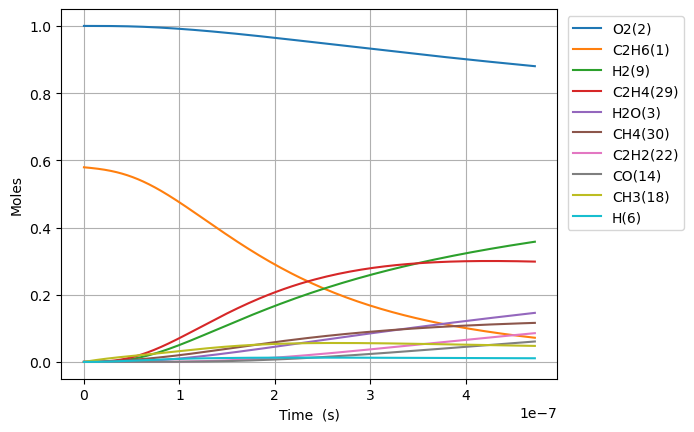

Values plotted in this chart, from the file beside it:
Time (s), Volume (m^3), N2, Ne, C2H6(1), O2(2), H2O(3), C(4), CH(5), CH3(18), C2H5(31), CH4(30), H(6), C2H4(29), HO2(12), H2(9), C2H5O2(40), CH3O2(36), C2H3(28), H2O2(13), C2H2(22), OH(8), CH2O(19), HCO(16)
0.0, 0.1071, 3.76, 0.0, 0.5792, 1.0, 0.0, 0.0, 0.0, 0.0, 0.0, 0.0, 0.0, 0.0, 0.0, 0.0, 0.0, 0.0, 0.0, 0.0, 0.0, 0.0, 0.0, 0.0
5.332929317477065e-22, 0.1071, 3.76, 0.0, 0.5792, 1.0, 2.481548064183406e-45, 1.3198599905962005e-55, 1.4796686642728118e-35, 2.549399099347881e-16, 1.921172213542521e-18, 1.6800670743222365e-30, 1.1907691102130455e-18, 2.878866816457982e-31, 7.304031033281815e-19, 8.979078676977419e-32, 6.342784832806924e-34, 2.3888182939125213e-32, 4.709262245679016e-50, 4.1976245337425006e-34, 2.663679455626808e-63, 3.279197531432186e-32, 2.2683783988260377e-32, 9.068774508498193e-49
1.4932202088935783e-21, 0.1071, 3.76, 0.0, 0.5792, 1.0, 2.946096151378194e-44, 1.5669377810217344e-54, 8.937198732203863e-35, 7.138317478174008e-16, 5.379282197923858e-18, 1.0147605128906236e-29, 3.334153508597126e-18, 1.7388355571419168e-30, 2.0451286893189158e-18, 5.42336352089517e-31, 3.8310420390156026e-33, 1.442846249522637e-31, 5.5908361380833065e-49, 2.535365218380462e-33, 5.9585443950723656e-62, 1.9806353089850786e-31, 1.3701005528909317e-31, 1.0766449096487139e-47
3.413074763185322e-21, 0.1071, 3.76, 0.0, 0.5792, 1.0, 2.8924956748153724e-43, 1.538428805594499e-53, 4.302876475699454e-34, 1.631615423582603e-15, 1.2295502166705727e-17, 4.885635052128955e-29, 7.62092230536768e-18, 8.371744702279245e-30, 4.674579861300416e-18, 2.6111160792662486e-30, 1.8444818293805855e-32, 6.9466835986897265e-31, 5.489116073603235e-48, 1.2206692144123071e-32, 1.177307962411123e-60, 9.535906421405362e-31, 6.596444383786189e-31, 1.0570563567099461e-46
7.252783871768809e-21, 0.1071, 3.76, 0.0, 0.5792, 1.0, 2.5583800663496845e-42, 1.3607228570549144e-52, 1.8791792036203936e-33, 3.4671827751129155e-15, 2.6127942104346255e-17, 2.1336851843891287e-28, 1.619445989891837e-17, 3.656160856921721e-29, 9.93348220526354e-18, 1.1403429919773885e-29, 8.055336737668225e-32, 3.0337992332607545e-30, 4.855061004887886e-47, 5.330983157852847e-32, 2.0949566158073467e-59, 4.164580864919457e-30, 2.8808405665091397e-30, 9.349543767268562e-46
1.4932202088935782e-20, 0.1071, 3.76, 0.0, 0.5792, 1.0, 2.1504727577085808e-41, 1.1437695521636562e-51, 7.845203257919752e-33, 7.13831747817317e-15, 5.379282197993445e-17, 8.907715628055493e-28, 3.334153508605805e-17, 1.5263751861040976e-28, 2.0451286893190277e-17, 4.7607075145447325e-29, 3.3629445183573188e-31, 1.2665514594250864e-29, 4.080971314058758e-46, 2.225580527790157e-31, 3.5334505379221824e-58, 1.7386305311658684e-29, 1.2026942270576298e-29, 7.858854888649236e-45
3.029103852326973e-20, 0.1071, 3.76, 0.0, 0.5792, 1.0, 1.763087555727445e-40, 9.377313843232714e-51, 3.205021513515173e-32, 1.4480586884292196e-14, 1.0912258173233946e-16, 3.6390924856640854e-27, 6.763568546049068e-17, 6.2357406792736905e-28, 4.1486896269045735e-17, 1.9449043577575889e-28, 1.3738725659279263e-30, 5.174275977284201e-29, 3.34582684529774e-45, 9.092222645066616e-31, 5.803703119044477e-57, 7.102873020987805e-29, 4.913398346993698e-29, 6.443164049707405e-44
6.100871139193763e-20, 0.1071, 3.76, 0.0, 0.5792, 1.0, 1.4277940388388287e-39, 7.593991902906153e-50, 1.2955209396286401e-31, 2.9165125696524336e-14, 2.1978210124206392e-16, 1.4709793667879858e-26, 1.3622398620996888e-16, 2.5205860835420446e-27, 8.355811502076452e-17, 7.861614377548963e-28, 5.5534125748159546e-30, 2.0915250795474583e-28, 2.7095373259529133e-44, 3.6752217652683644e-30, 9.408052855228372e-56, 2.8710948402540333e-28, 1.9860741703357902e-28, 5.217841297728828e-43
1.224440571292734e-19, 0.1071, 3.76, 0.0, 0.5792, 1, 1.149212867750263e-38, 6.1123053931129226e-49, 5.2092327190100385e-31, 5.853420332096496e-14, 4.4110114028117044e-16, 5.914743337828732e-26, 2.734005877113772e-16, 1.0135165783034106e-26, 1.677005525242337e-16, 3.161120564608476e-27, 2.2330027715464632e-29, 8.40993035603662e-28, 2.1808713646878365e-43, 1.4777905076015226e-29, 1.515137909152839e-54, 1.1544546077337838e-27, 7.985916888206676e-28, 4.1997726182924796e-42
2.45314748603945e-19, 0.1071, 3.76, 0.0, 0.5792, 1, 9.221709554775152e-38, 4.904740214319282e-48, 2.0891353088259216e-30, 1.1727235856975148e-13, 8.83739218438014e-16, 2.3720766218285485e-25, 5.477537907240014e-16, 4.064654785778654e-26, 3.359854275312983e-16, 1.2677507310066814e-26, 8.955339848871693e-29, 3.3727582159317085e-27, 1.750011924228255e-42, 5.926600893438519e-29, 2.4321318973570157e-53, 4.62987931946773e-27, 3.2027098510350337e-27, 3.3700530336533256e-41
4.910561315532881e-19, 0.1071, 3.76, 0.0, 0.5792, 1, 7.388589500972416e-37, 3.92976084098753e-47, 8.367438106212527e-30, 2.3474866906694586e-13, 1.7690153750662232e-15, 9.50067917325793e-25, 1.0964601967884808e-15, 1.6279820273210437e-25, 6.725551775459327e-16, 5.077615476934796e-26, 3.586807020067574e-28, 1.3508625075826907e-26, 1.4021391189058005e-41, 2.3737316559848963e-28, 3.897752702359172e-52, 1.8543666600267317e-26, 1.2827544650032313e-26, 2.7001434234001904e-40
9.825388974519744e-19, 0.1071, 3.76, 0.0, 0.5792, 1, 5.915364185965025e-36, 3.1461983303497144e-46, 3.349155858987052e-29, 4.697012900598195e-13, 3.5395676895807308e-15, 3.802747617737216e-24, 2.1938730090743626e-15, 6.516170755539092e-25, 1.3456946775772225e-15, 2.03236945572246e-25, 1.4356575569587089e-27, 5.406970478551967e-26, 1.122563857140097e-40, 9.501112747150326e-28, 6.24148273071089e-51, 7.422299259169679e-26, 5.1343608146363306e-26, 2.1617565412975558e-39
1.965504429249347e-18, 0.1071, 3.76, 0.0, 0.5792, 1, 4.7340891513588523e-35, 2.517915169870837e-45, 1.3400985907062738e-28, 9.396065320395074e-13, 7.0806723236421e-15, 1.5215943778984945e-23, 4.3886986342738164e-15, 2.607317074881537e-24, 2.691973677647885e-15, 8.13212510802408e-25, 5.744500258763914e-27, 2.1634924810808234e-25, 8.98392258033048e-40, 3.801682676092463e-27, 9.99043713998813e-50, 2.969886502979052e-25, 2.0544131073286921e-25, 1.7300622346314754e-38
3.931435492844093e-18, 0.1071, 3.76, 0.0, 0.5792, 1, 3.787990595916898e-34, 2.0147151940445485e-44, 5.361266977491185e-28, 1.8794170159746452e-12, 1.4162881611894255e-14, 6.087368314256148e-23, 8.77834988718349e-15, 1.0430966099403594e-23, 5.38453167782154e-15, 3.2533795764563796e-24, 2.29817416318821e-26, 8.655378699144577e-25, 7.18850307218858e-39, 1.5209206211352776e-26, 1.598795210960617e-48, 1.1881479886359473e-24, 8.218990182852423e-25, 1.384312644085881e-37
7.863297620033583e-18, 0.1071, 3.76, 0.0, 0.5792, 1, 3.0306802175745466e-33, 1.6119259935148519e-43, 2.1446813232797226e-27, 3.759037983747968e-12, 2.8327300268916237e-14, 2.4351455002909132e-22, 1.755765240304589e-14, 4.172726034096071e-23, 1.0769647678298178e-14, 1.3014577454108398e-23, 9.193444827137009e-26, 3.46243325056054e-24, 5.751348562429181e-38, 6.084177621131979e-26, 2.558332603411354e-47, 4.752978757272347e-24, 3.2878636429393168e-24, 1.1075552683796384e-36
1.5727021874412562e-17, 0.1071, 3.76, 0.0, 0.5792, 1, 2.424659276818179e-32, 1.2896032912680993e-42, 8.579074345481102e-27, 7.518279918906799e-12, 5.6656137905030894e-14, 9.740978364000772e-22, 3.5116257474942926e-14, 1.6691583430649348e-22, 2.1539879679768764e-14, 5.206042823934456e-23, 3.6775275724511656e-25, 1.3850296531092678e-23, 4.601297372565657e-37, 2.4337700792443595e-25, 4.093540450620998e-46, 1.9012688664448926e-23, 1.3151989730699835e-23, 8.860862771158599e-36
3.1454470383170524e-17, 0.1071, 3.76, 0.0, 0.5792, 1, 1.9397734642268997e-31, 1.0317091648506931e-41, 3.4316995302010055e-26, 1.5036763787673206e-11, 1.1331381446554291e-13, 3.896470619217104e-21, 7.023346777942593e-14, 6.676769298661651e-22, 4.308034368477913e-14, 2.0824595028599195e-22, 1.4710409589458034e-24, 5.540231293796999e-23, 3.6811254199704964e-36, 9.735278381665685e-25, 6.549831544680831e-45, 7.605230197491734e-23, 5.260902926207084e-23, 7.088858453807818e-35
6.290936740068644e-17, 0.1071, 3.76, 0.0, 0.5792, 1, 1.5518371894394766e-30, 8.253803969054245e-41, 1.3726937548409684e-25, 3.007373151900101e-11, 2.266291727396978e-13, 1.5586041022618204e-20, 1.404678890311477e-13, 2.6707349570913888e-21, 8.616127170307678e-14, 8.329922791355599e-22, 5.8842237051528526e-24, 2.2161150328580236e-22, 2.94493552206756e-35, 3.894150965619813e-24, 1.0479864541691158e-43, 3.0421230271231643e-22, 2.104382577645366e-22, 5.671154031079974e-34
1.258191614357183e-16, 0.1071, 3.76, 0.0, 0.5792, 1, 1.2414771199489285e-29, 6.603134670155533e-40, 5.490802778885797e-25, 6.014766695683655e-11, 4.5325990990053073e-13, 6.234448116022312e-20, 2.809367341056145e-13, 1.0682994720696995e-20, 1.7232312777277957e-13, 3.331986098672377e-21, 2.3537014631132822e-23, 8.864504993243822e-22, 2.3559627751555873e-34, 1.5576683086045245e-23, 1.6767892473061847e-42, 1.2168554017089738e-21, 8.417573126589542e-22, 4.536950088069535e-33
2.51638749505782e-16, 0.1071, 3.76, 0.0, 0.5792, 1, 9.931846451278945e-29, 5.282607109415317e-39, 2.1963265625723392e-24, 1.2029553773322739e-10, 9.065214666722861e-13, 2.4937855859652024e-19, 5.618744345386445e-13, 4.2732092002381836e-20, 3.4464684004461516e-13, 1.3327978567597483e-20, 9.414829871610123e-23, 3.545810834426047e-21, 1.8847764158985933e-33, 6.230689077011609e-23, 2.682872156028208e-41, 4.8674339982378116e-21, 3.3670378150504583e-21, 3.6295707450735526e-32
5.032779256459094e-16, 0.1071, 3.76, 0.0, 0.5792, 1, 7.945488986517493e-28, 4.2262258772713926e-38, 8.785316345147645e-24, 2.40591278888888e-10, 1.8130449100161327e-12, 9.975155008164743e-19, 1.123749876541111e-12, 1.709286209264686e-19, 6.892942651180069e-13, 5.3311984284860375e-20, 3.7659367980802737e-22, 1.4183259929950318e-20, 1.5078243354401622e-32, 2.4922787976029134e-22, 4.292604934078683e-40, 1.946976085302234e-20, 1.3468168398601885e-20, 2.9036607527928355e-31
1.0065562779261642e-15, 0.1071, 3.76, 0.0, 0.5792, 1, 6.3563959654952146e-27, 3.3811974823036305e-37, 3.514127911280067e-23, 4.811827596117254e-10, 3.626093115904988e-12, 3.9900645242699125e-18, 2.247500925091843e-12, 6.837152029600642e-19, 1.378589117383673e-12, 2.1324809051710325e-19, 1.5063757255994012e-21, 5.673306424806867e-20, 1.2062619084945598e-31, 9.969121510220063e-22, 6.868181869759644e-39, 7.787909375017816e-20, 5.387270794763961e-20, 2.3229300839367954e-30
2.0131129824866737e-15, 0.1071, 3.76, 0.0, 0.5792, 1, 5.085118756637049e-26, 2.7053018251229836e-36, 1.4056509225552473e-22, 9.623657147034643e-10, 7.252194804485893e-12, 1.5960263044223614e-17, 4.4950036803778875e-12, 2.7348639577089618e-18, 2.757178830390544e-12, 8.52992775613186e-19, 6.0255052069675025e-21, 2.269322367989151e-19, 9.650123573394519e-31, 3.98764985701675e-21, 1.0989122612403178e-37, 3.1151648062029197e-19, 2.1549090110833138e-19, 1.8583443702429654e-29
4.026226391607693e-15, 0.1071, 3.76, 0.0, 0.5792, 1, 4.068095916971317e-25, 2.1647903983461344e-35, 5.622599073505228e-22, 1.9247315994712007e-09, 1.4504419288848851e-11, 6.384106131226003e-17, 8.990011823699369e-12, 1.093947578144714e-17, 5.514358290306508e-12, 3.4119727838607164e-18, 2.410202777166728e-20, 9.077283528103698e-19, 7.720139852730086e-30, 1.5950601845658545e-20, 1.758268688650469e-36, 1.2460661732676898e-18, 8.619637479589949e-19, 1.486675154092193e-28
8.052453209849731e-15, 0.1071, 3.76, 0.0, 0.5792, 1, 3.2544772869892744e-24, 1.732710135468091e-34, 2.2490353998275156e-21, 3.849463267343712e-09, 2.9008952686286384e-11, 2.55364257448383e-16, 1.798003864142852e-11, 4.375805229788802e-17, 1.1028717345747847e-11, 1.3647901332859479e-17, 9.640814365117886e-20, 3.630907790493751e-18, 6.17617575489869e-29, 6.380241151169114e-20, 2.8132580896549605e-35, 4.984265511028018e-18, 3.4478553180047368e-18, 1.1893392450919534e-27
1.2078680028091769e-14, 0.1071, 3.76, 0.0, 0.5792, 1, 9.305773146462178e-24, 4.956142536614078e-34, 4.779193861529563e-21, 5.774194833553269e-09, 4.351357051234252e-11, 5.426490477876417e-16, 2.6970075990332524e-11, 9.298607729573398e-17, 1.6543076536799127e-11, 2.9001804389946706e-17, 2.048673466193522e-19, 7.71567055574226e-18, 1.7660119092155805e-28, 1.355801262812772e-19, 1.0354712763662325e-34, 1.0591565078022007e-17, 7.32669279849787e-18, 3.400765456292341e-27
1.6104906846333807e-14, 0.1071, 3.76, 0.0, 0.5792, 1, 1.9628574597777893e-23, 1.0457836736153132e-33, 8.152732399404505e-21, 7.69892629809988e-09, 5.801827276692422e-11, 9.256954269331225e-16, 3.5960123870500046e-11, 1.5862364638732006e-16, 2.2057435863460872e-11, 4.947368793075758e-17, 3.4947965301441734e-19, 1.3162012770471402e-17, 3.7250564679951803e-28, 2.3128374556922585e-19, 2.626193536686083e-34, 1.806796515102295e-17, 1.249847622353816e-17, 7.173196721188132e-27
2.4157360482817884e-14, 0.1071, 3.76, 0.0, 0.5792, 1, 5.361174450815706e-23, 2.858730834309145e-33, 1.6879161903696244e-20, 1.1548388988596407e-08, 8.702787542437945e-11, 1.9165347541806732e-15, 5.394024434734109e-11, 3.2841127648726127e-16, 3.3086154835055445e-11, 1.0242906038329327e-16, 7.235534367616901e-19, 2.7250228775503027e-17, 1.0174433407342034e-27, 4.788436154898085e-19, 9.184029255847325e-34, 3.740743060823934e-17, 2.587650815088599e-17, 1.95922156361838e-26
3.2209814119301963e-14, 0.1071, 3.76, 0.0, 0.5792, 1, 1.121737344692059e-22, 5.985922712805347e-33, 2.870697671193973e-20, 1.5397851305242072e-08, 1.1603778855486236e-10, 3.259523552121892e-15, 7.192040355213117e-11, 5.585434470604966e-16, 4.411487430534243e-11, 1.742051220477457e-16, 1.230575211761697e-18, 4.6345425816758843e-17, 2.1288599503593106e-27, 8.143875650161309e-19, 2.294861322764954e-33, 6.362024755250151e-17, 4.400916373692329e-17, 4.099345157137476e-26
4.8314721392270116e-14, 0.1071, 3.76, 0.0, 0.5792, 1, 3.542102226905353e-22, 1.89384236450754e-32, 6.25463518479478e-20, 2.3096774710938144e-08, 1.7405863429687747e-10, 7.101836695288047e-15, 1.0788084913442942e-10, 1.216962123974889e-15, 6.617231488346976e-11, 3.795580574934655e-16, 2.6811741703821103e-18, 1.009768349432827e-16, 6.722517049778844e-27, 1.774384403171643e-18, 1.0627574163303998e-32, 1.386155766578204e-16, 9.588699847458566e-17, 1.294445067639759e-25
6.441962866523827e-14, 0.1071, 3.76, 0.0, 0.5792, 1, 8.056643897274936e-22, 4.314810022770406e-32, 1.0980984916382677e-19, 3.07956964984148e-08, 2.320808239179253e-10, 1.2468434547017702e-14, 1.4384146235989682e-10, 2.1365924390839e-15, 8.822975762024677e-11, 6.663772565311178e-16, 4.707242443127049e-18, 1.7728067613923717e-16, 1.5291070389782572e-26, 3.115221833959405e-18, 3.0817925703269355e-32, 2.4336235628295747e-16, 1.6834530933212028e-16, 2.944259473990167e-25
9.662944321117457e-14, 0.1071, 3.76, 0.0, 0.5792, 1, 2.68994816071163e-21, 1.4460835900501098e-31, 2.447937919845207e-19, 4.619353519634727e-08, 3.4812925333992875e-10, 2.7795549249415767e-14, 2.1576319408636077e-10, 4.763129462150014e-15, 1.323446495997565e-10, 1.485542324145544e-15, 1.0493745662274813e-17, 3.952039105461377e-16, 5.1057240864146316e-26, 6.944681755641382e-18, 1.5660897712669274e-31, 5.425215430139776e-16, 3.7528780664627257e-16, 9.830244870114785e-25
1.6104907230304719e-13, 0.1071, 3.76, 0.0, 0.5792, 1, 1.2648814214284364e-20, 6.853232223794269e-31, 6.766245659650935e-19, 7.698919307917356e-08, 5.802423168337624e-10, 7.683012468334814e-14, 3.596086793442731e-10, 1.3166314043147708e-14, 2.2057445959034416e-10, 4.1062420141554564e-15, 2.9006020835044074e-17, 1.0923709272802031e-15, 2.401186391185627e-25, 1.9195910259905478e-17, 1.296254634394201e-30, 1.4995943879758466e-15, 1.0373395838099979e-15, 4.6223932034245195e-24
2.8988833048679243e-13, 0.1071, 3.76, 0.0, 0.5792, 1, 7.564027452221238e-20, 4.162366020183423e-30, 2.187862149231055e-18, 1.385804307718062e-07, 1.0445332782528304e-09, 2.4844033336608213e-13, 6.473077407741447e-10, 4.257815189045469e-14, 3.970341837348078e-10, 1.3278278529271692e-14, 9.379538841780822e-17, 3.5322017063443986e-15, 1.4363356850070998e-24, 6.207253044999064e-17, 1.4746398722771317e-29, 4.849148516928986e-15, 3.3543777286325557e-15, 2.764159167409618e-23
5.475668468542829e-13, 0.1071, 3.76, 0.0, 0.5792, 1, 5.199685540702764e-19, 2.949157247043099e-29, 7.800321244547414e-18, 2.617625938568597e-07, 1.9733745336386318e-09, 8.858327976984108e-13, 1.2227382403556575e-09, 1.5183824319465877e-13, 7.49954048760981e-10, 4.7346175142387155e-14, 3.344388524002963e-16, 1.2593441617475884e-14, 9.879464941960446e-24, 2.2132448072966833e-16, 1.9875299705875517e-28, 1.729009540350048e-14, 1.1960312495216233e-14, 1.900082754710732e-22
1e-12, 0.1071, 3.76, 0.0, 0.5792, 1, 3.269366498345354e-18, 1.9592259849630395e-28, 2.6006982600119188e-17, 4.780454087816357e-07, 3.6050748652039545e-09, 2.9539117734589897e-12, 2.233186342585628e-09, 5.064609431035377e-13, 1.3696137554169107e-09, 1.5789030595163395e-13, 1.1152513380514758e-15, 4.198882194600487e-14, 6.218730010331571e-23, 7.380331411577696e-16, 2.4201298840719925e-27, 5.76563704808092e-14, 3.9883196548296284e-14, 1.1946241346561013e-21
1.0629238795892638e-12, 0.1071, 3.76, 0.0, 0.5792, 1, 3.850515637605482e-18, 2.3137947610670758e-28, 2.9382182935580615e-17, 5.081256708130398e-07, 3.832094290018678e-09, 3.3373194798011876e-12, 2.3737288455384176e-09, 5.722120238543169e-13, 1.4557954463658863e-09, 1.7838485170304244e-13, 1.2600098618032066e-15, 4.7438270379127895e-14, 7.324560246178121e-23, 8.338274460765554e-16, 2.9206814138764255e-27, 6.514002757795156e-14, 4.505991551576386e-14, 1.4069710159052562e-21
1.5782809123242447e-12, 0.1071, 3.76, 0.0, 0.5792, 1, 1.1962426904057293e-17, 7.504913252286985e-28, 6.476919037905491e-17, 7.544870821585407e-07, 5.692196909405503e-09, 7.357736024701466e-12, 3.5248923855586674e-09, 1.261860802217239e-12, 2.1616390681290223e-09, 3.9330269622383416e-13, 2.7779835819810865e-15, 1.0457405572686901e-13, 2.277550092873233e-22, 1.83832880499443e-15, 1.2127424430941217e-26, 1.4361444537875664e-13, 9.934323635055899e-14, 4.370866755222552e-21
2.0936379450592255e-12, 0.1071, 3.76, 0.0, 0.5792, 1, 2.6987123320913472e-17, 1.7642069228862726e-27, 1.1395560092393574e-16, 1.0008468279042345e-06, 7.553682208727687e-09, 1.2947074458305962e-11, 4.6762290375817875e-09, 2.220975811395779e-12, 2.867484915105403e-09, 6.92111819647468e-13, 4.88839345562245e-15, 1.8399310491714713e-13, 5.142642484204243e-22, 3.2348280912071036e-15, 3.3936224969612996e-26, 2.527139593780148e-13, 1.7481037860641516e-13, 9.86025766445055e-21
2.6089949777942066e-12, 0.1071, 3.76, 0.0, 0.5792, 1, 5.112818973233228e-17, 3.47843990979813e-27, 1.7693546263665142e-16, 1.2472049080634374e-06, 9.416549997028052e-09, 2.0105324577415554e-11, 5.827738984514615e-09, 3.4497543952210573e-12, 3.5733329883832614e-09, 1.0748246499375248e-12, 7.591273242125906e-15, 2.856874395813821e-13, 9.751560808039043e-22, 5.02332433410176e-15, 7.674070548839411e-26, 3.924391637847383e-13, 2.7146142219485066e-13, 1.8679949309889685e-20
3.639709043264168e-12, 0.1071, 3.76, 0.0, 0.5792, 1, 1.3493051876998484e-16, 9.907679010218756e-27, 3.4425345745048995e-16, 1.7399160716748295e-06, 1.3146432330133873e-08, 3.9128519118694895e-11, 8.131279440783442e-09, 6.717033391851921e-12, 4.9850358178761286e-09, 2.092007426645324e-12, 1.477456619568311e-14, 5.558723548625564e-13, 2.578102558433052e-21, 9.776303367002119e-15, 2.6848202708471922e-25, 7.637687971857877e-13, 5.283154659519114e-13, 4.929387333369953e-20
4.670423108734129e-12, 0.1071, 3.76, 0.0, 0.5792, 1, 2.810443585280293e-16, 2.2116306897253682e-26, 5.666754237736443e-16, 2.2326205731060786e-06, 1.68818423723e-08, 6.44272315824946e-11, 1.043551522001242e-08, 1.1065279099950389e-11, 6.396747565332568e-09, 3.4449505933692234e-12, 2.432812947903062e-14, 9.150647680343055e-13, 5.3792441544663246e-21, 1.609725658025795e-14, 6.930340324606553e-25, 1.257608012378289e-12, 8.699059107869339e-13, 1.0266588402195607e-19
5.701137174204091e-12, 0.1071, 3.76, 0.0, 0.5792, 1, 5.080786904882043e-16, 4.2656138784262353e-26, 8.441511212618718e-16, 2.725318412477279e-06, 2.0622778505924035e-08, 9.60013684973951e-11, 1.2740447864515466e-08, 1.649615578442234e-11, 7.808468239942174e-09, 5.133759136794627e-12, 3.625224267053655e-14, 1.363197296571561e-12, 9.741676572201124e-21, 2.3986173985506752e-14, 1.4972057841654474e-24, 1.8739617285456843e-12, 1.2962333058450136e-12, 1.8558820038552995e-19
6.731851239674052e-12, 0.1071, 3.76, 0.0, 0.5792, 1, 8.344866306244959e-16, 7.452624525929185e-26, 1.1766307771899722e-15, 3.2180095899081996e-06, 2.4369239127209322e-08, 1.3385083646787194e-10, 1.5046078902694595e-08, 2.3011313025667985e-11, 9.220197850822631e-09, 7.158537384520411e-12, 5.0547181066906846e-14, 1.9002031716162506e-12, 1.602847763348851e-20, 3.344304552154531e-14, 2.8731146987236096e-24, 2.6128348364956346e-12, 1.8072981698548879e-12, 3.0479346192448205e-19
8.793279370613975e-12, 0.1071, 3.76, 0.0, 0.5792, 1, 1.8562324718708138e-15, 1.8712312565969758e-25, 2.0064113419335805e-15, 4.203371959408736e-06, 3.187872768439825e-08, 2.283754067667734e-10, 1.965944201846502e-08, 3.9300794574782704e-11, 1.2043683916424571e-08, 1.2216405108252141e-11, 8.625057799942964e-14, 3.2405791623787415e-12, 3.579005839835457e-20, 5.706061241472244e-14, 8.40844052041847e-24, 4.4581581734448615e-12, 3.0836421775008453e-12, 6.778690951164733e-19
1e-11, 0.1071, 3.76, 0.0, 0.5792, 1, 2.729006331930495e-15, 2.934874965766264e-25, 2.593999249011103e-15, 4.78017189338784e-06, 3.628488495085034e-08, 2.9535549014937395e-10, 2.236132036882169e-08, 5.0856941002608854e-11, 1.3696515327421295e-08, 1.580129131169391e-11, 1.1155249020955667e-13, 4.189841928494474e-12, 5.273572850617696e-20, 7.37961206465562e-14, 1.4119512793215014e-23, 5.765808017473602e-12, 3.988073445758796e-12, 9.96494489477636e-19
1.0854707501553898e-11, 0.1071, 3.76, 0.0, 0.5792, 1, 3.4897759164667524e-15, 3.912778154049296e-25, 3.055630974109542e-15, 5.188707682536834e-06, 3.941029558810244e-08, 3.4800021716365226e-10, 2.4275616437144527e-08, 5.994654081808165e-11, 1.4867205833141168e-08, 1.861936939981694e-11, 1.3144043346180113e-13, 4.935674543016072e-12, 6.753934190081278e-20, 8.694987959953257e-14, 1.9589236534384702e-23, 6.793616519842708e-12, 4.6989417146707206e-12, 1.2742026341587589e-18
1.291613563249382e-11, 0.1071, 3.76, 0.0, 0.5792, 1, 5.8783463010333885e-15, 7.244351672937273e-25, 4.323904922261588e-15, 6.174016760218454e-06, 4.696393041724984e-08, 4.927245442212459e-10, 2.8894613995023577e-08, 8.496133730500862e-11, 1.7690763671921882e-08, 2.6368247705491628e-11, 1.8611883573909644e-13, 6.9849728359476e-12, 1.1418619067724993e-19, 1.2311076995468075e-13, 3.931564336505175e-23, 9.619248652193372e-12, 6.653200363669921e-12, 2.145973930212217e-18
1.4977563763433743e-11, 0.1071, 3.76, 0.0, 0.5792, 1, 9.165215562995081e-15, 1.2305201294942646e-24, 5.810849034685433e-15, 7.159299193378737e-06, 5.453961975907272e-08, 6.625476644246936e-10, 3.35164465195709e-08, 1.1435796498523669e-10, 2.0514357503818597e-08, 3.546386119209255e-11, 2.502878514413165e-13, 9.38795821043228e-12, 1.78683520676054e-19, 1.6554320664585813e-13, 7.114565117198738e-23, 1.2935093721032889e-11, 8.946421502847827e-12, 3.345342989883249e-18
1.910042002531359e-11, 0.1071, 3.76, 0.0, 0.5792, 1, 1.900742346795917e-14, 2.9803194677104376e-24, 9.439214593016244e-15, 9.129784129832465e-06, 6.975711236708088e-08, 1.0774873880009914e-09, 4.276866373620098e-08, 1.8634782479837957e-10, 2.6161653431947795e-08, 5.769860426998237e-11, 4.071058483742171e-13, 1.5252930456613282e-11, 3.7333370737518665e-19, 2.692224133371493e-13, 1.8984274857145936e-22, 2.103758180886103e-11, 1.4549763441506997e-11, 6.935455580925561e-18
2.3223276287193434e-11, 0.1071, 3.76, 0.0, 0.5792, 1, 3.4163571594091934e-14, 6.116304943561193e-24, 1.3937665460984911e-14, 1.1100162499286556e-05, 8.506267425315816e-08, 1.592813595678976e-09, 5.203236255125642e-08, 2.760182945294221e-10, 3.180909418799429e-08, 8.533024037138028e-11, 6.01910544761968e-13, 2.2526476405601703e-11, 6.75951127682616e-19, 3.9798689000508667e-13, 4.1723121683267637e-22, 3.1101401212175894e-11, 2.1508990778822927e-11, 1.2461504237081099e-17
2.734613254907328e-11, 0.1071, 3.76, 0.0, 0.5792, 1, 5.5781169825066296e-14, 1.1212282926786137e-23, 1.9303149408714002e-14, 1.307043430911633e-05, 1.004562064117642e-07, 2.208520494662977e-09, 6.130763726796037e-08, 3.8347144966711824e-10, 3.7456680343824166e-08, 1.1836546608350684e-10, 8.347177289490593e-13, 3.1204492155734885e-11, 1.1116573043677899e-18, 5.518360312980266e-13, 8.055046630651925e-22, 4.3126877987519723e-11, 2.9824123854121506e-11, 2.0340037508244334e-17
3.1468988810953125e-11, 0.1071, 3.76, 0.0, 0.5792, 1, 8.500795258075266e-14, 1.8943983828177175e-23, 2.5532624908028834e-14, 1.5040599566682465e-05, 1.1593761000852822e-07, 2.924602292346008e-09, 7.059458201116266e-08, 5.088092512367043e-10, 4.310441247269604e-08, 1.5681103434561525e-10, 1.1055428432407352e-12, 4.128288569026697e-11, 1.7062633214676394e-18, 7.307692364718319e-13, 1.4182238653060577e-21, 5.711434403033727e-11, 3.949518007596314e-11, 3.09871257926702e-17
3.559184507283297e-11, 0.1071, 3.76, 0.0, 0.5792, 1, 1.229918400691934e-13, 3.0088107046276994e-23, 3.2623061152561933e-14, 1.7010658279330932e-05, 1.315067863827106e-07, 3.741053196562942e-09, 7.989329072515162e-08, 6.521335429156072e-10, 4.8752291149230366e-08, 2.006737538311507e-10, 1.4144009874222334e-12, 5.2757576932783844e-11, 2.4862697800942614e-18, 9.347859094041123e-13, 2.3305693591508864e-21, 7.3064137040214e-11, 5.052217404930616e-11, 4.4818351568133744e-17
4.383755759659266e-11, 0.1071, 3.76, 0.0, 0.5792, 1, 2.2982349366367905e-13, 6.619032269334061e-23, 4.937474265345287e-14, 2.0950456099190575e-05, 1.629080636330496e-07, 5.6750391581057194e-09, 9.852637499774835e-08, 9.931484217544137e-10, 6.004849045011846e-08, 3.0467814149257826e-10, 2.146275176980649e-12, 7.987958798380176e-11, 4.7117505029637174e-18, 1.4180672957536317e-12, 5.411665818166856e-21, 1.1085208198596243e-10, 7.664402133585298e-11, 8.369327561227671e-17
5.208327012035235e-11, 0.1071, 3.76, 0.0, 0.5792, 1, 3.854633055626158e-13, 1.2771019980812057e-22, 6.95341577365192e-14, 2.4889827827177367e-05, 1.9465925229314266e-07, 8.01043205065975e-09, 1.1720763808779566e-07, 1.4073285275550311e-09, 7.134528287022358e-08, 4.3043419511558536e-10, 3.0304544208582635e-12, 1.1253811913558373e-10, 8.013880435691513e-18, 2.001675512755402e-12, 1.089138517228885e-20, 1.5649352917015398e-10, 1.0818973112923766e-10, 1.4027994744496053e-16
6.032898264411204e-11, 0.1071, 3.76, 0.0, 0.5792, 1, 5.991016889424181e-13, 2.2440992284237624e-22, 9.307743728175304e-14, 2.882877352154945e-05, 2.2675956921406624e-07, 1.0747185552109232e-08, 1.3593782516807652e-07, 1.895484466035237e-09, 8.264267305465324e-08, 5.779983562462892e-10, 4.067047570672748e-12, 1.5070095065124118e-10, 1.2629610510752821e-17, 2.685605956069731e-12, 1.981550624537376e-20, 2.0999138696464216e-10, 1.4515933079269815e-10, 2.1788599549409308e-16
6.857469516787173e-11, 0.1071, 3.76, 0.0, 0.5792, 1, 8.799324070934958e-13, 3.6759219946307668e-22, 1.1998087612446352e-13, 3.2767293240347816e-05, 2.592082339258105e-07, 1.388525334657597e-08, 1.5471767862567816e-07, 2.458425036709305e-09, 9.394066566956222e-08, 7.47427929230092e-10, 5.256158339378505e-12, 1.9433604598789595e-10, 1.88070815707749e-17, 3.469854093899223e-12, 3.3441264961679364e-20, 2.7134865485704696e-10, 1.8755281306396012e-10, 3.198117261678404e-16
8.506612021539112e-11, 0.1071, 3.76, 0.0, 0.5792, 1, 1.6799635376523772e-12, 8.462177736198773e-22, 1.837742216292515e-13, 4.064305498233048e-05, 3.2514749816227505e-07, 2.136514658207824e-08, 1.9242934037244594e-07, 3.811886293676593e-09, 1.1653847695984005e-07, 1.1521168159802797e-09, 8.092322460405836e-12, 2.9789578943620175e-10, 3.689684227128377e-17, 5.339285689414631e-12, 8.09657192314881e-20, 4.1765387473597563e-10, 2.8861124352112743e-10, 6.097875829950739e-16
9.999999999999999e-11, 0.1071, 3.76, 0.0, 0.5792, 1, 2.729590330904167e-12, 1.5861066847643793e-21, 2.529020982495299e-13, 4.777351484942038e-05, 3.8605342817006186e-07, 2.9523128244600365e-08, 2.2675816982525414e-07, 5.30377393738747e-09, 1.3700414748085981e-07, 1.5946443212496598e-09, 1.1187933762322148e-11, 4.1023947194148605e-10, 6.142022572582316e-17, 7.378325917161784e-12, 1.5773961591699417e-19, 5.772976042278458e-10, 3.988431499297985e-10, 9.89611823598887e-16
... 389 more rows
